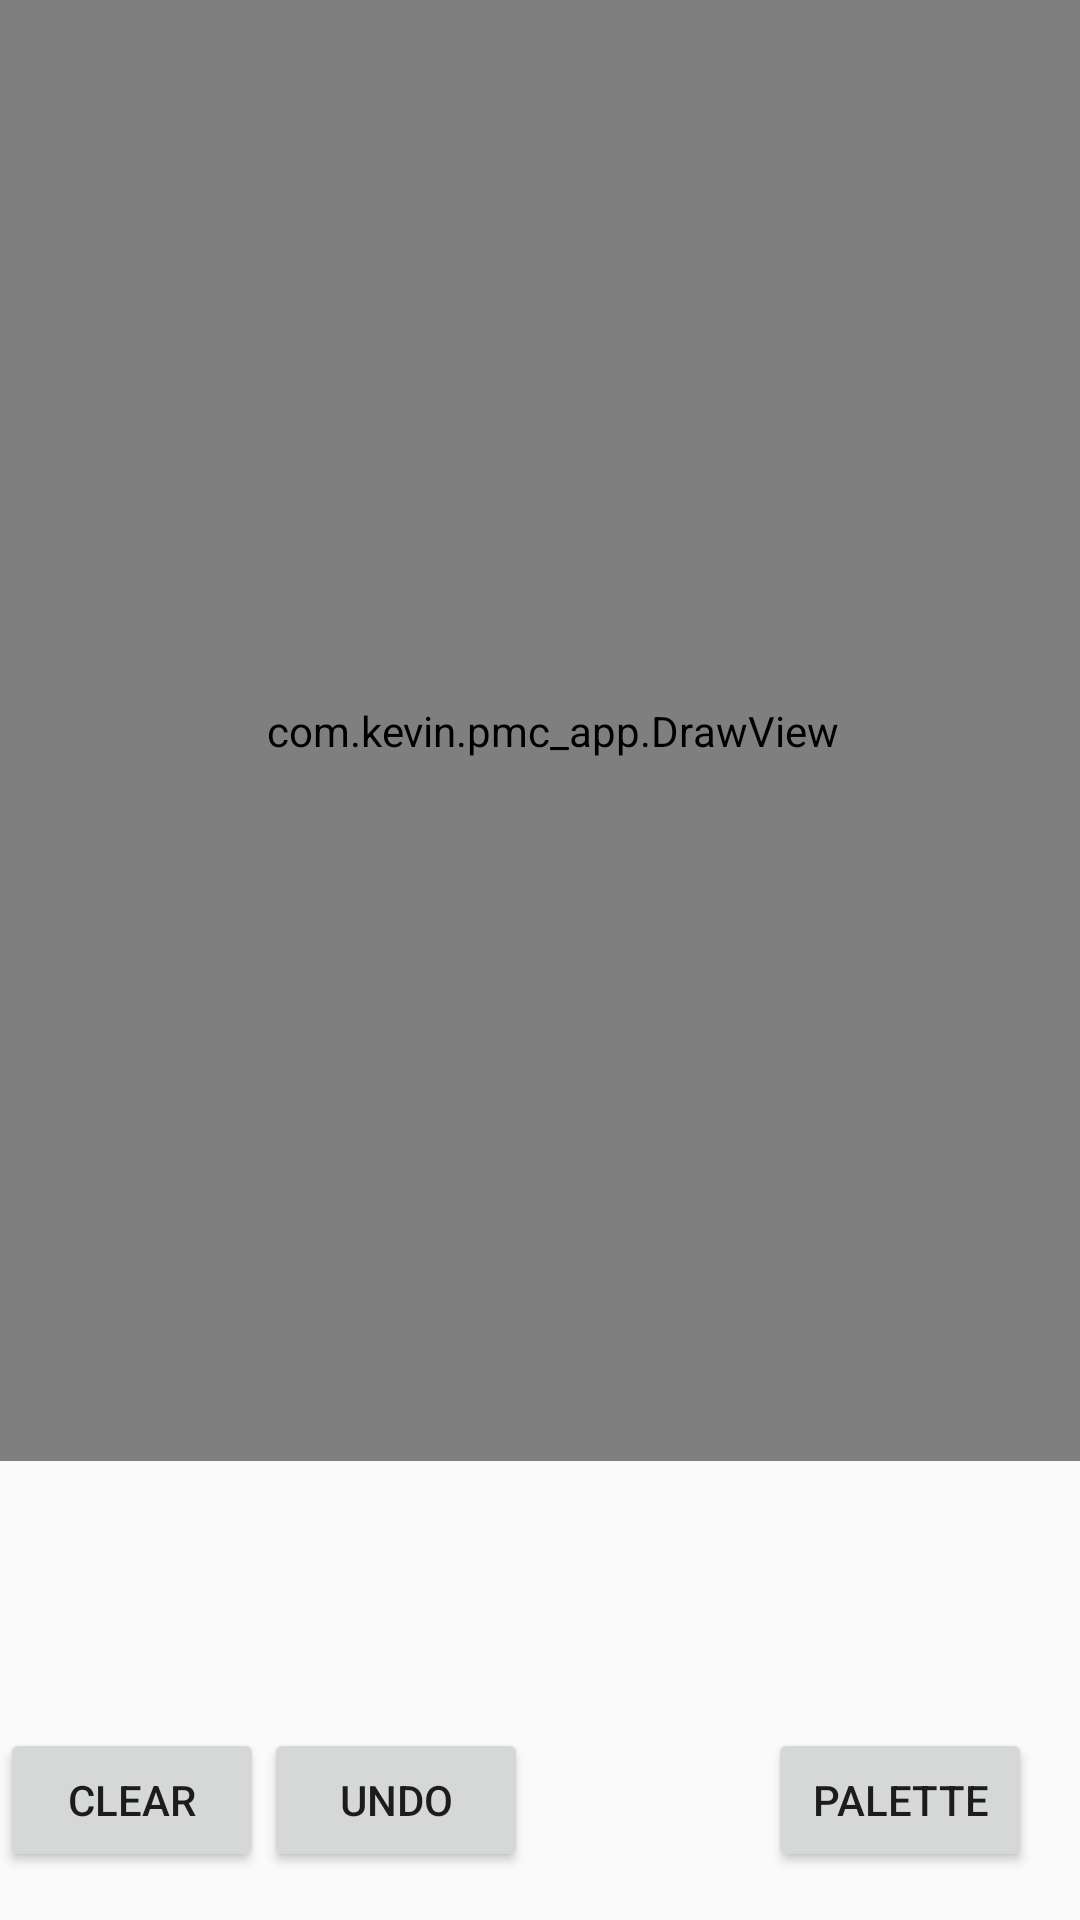

Layout XML and referenced resources for this Android screen:
<!-- AndroidManifest.xml: application theme AppTheme -->
<!-- res/layout/activity_draw.xml -->
<?xml version="1.0" encoding="utf-8"?>
<android.support.constraint.ConstraintLayout
    xmlns:android="http://schemas.android.com/apk/res/android"
    xmlns:app="http://schemas.android.com/apk/res-auto"
    xmlns:custom="http://schemas.android.com/apk/com.kevin.pmc_app"
    xmlns:tools="http://schemas.android.com/tools"
    android:layout_width="match_parent"
    android:layout_height="match_parent">
    <com.kevin.pmc_app.DrawView
        android:id="@+id/drawing"
        android:layout_height = "487dp"
        android:layout_width="368dp"
        custom:thickness = "10dp"
        tools:layout_editor_absoluteY="8dp"
        tools:layout_editor_absoluteX="8dp" />
    <Button
        android:id="@+id/btn_palette"
        android:layout_width="wrap_content"
        android:layout_height="wrap_content"
        android:layout_marginBottom="16dp"
        android:layout_marginRight="16dp"
        android:text="Palette"
        app:layout_constraintBottom_toBottomOf="parent"
        app:layout_constraintRight_toRightOf="parent"
        android:layout_marginEnd="16dp" />

    <Button
        android:id="@+id/btn_clear"
        android:layout_width="wrap_content"
        android:layout_height="wrap_content"
        android:layout_marginBottom="16dp"
        android:text="Clear"
        app:layout_constraintBottom_toBottomOf="parent"
        />

    <Button
        android:id="@+id/btn_undo"
        android:layout_width="wrap_content"
        android:layout_height="wrap_content"
        android:text="Undo"
        app:layout_constraintBottom_toBottomOf="parent"
        app:layout_constraintLeft_toRightOf="@+id/btn_clear"
        android:layout_marginBottom="16dp" />
</android.support.constraint.ConstraintLayout>
<!-- resources referenced by this layout -->
<resources>
  <style name="AppTheme" parent="Theme.AppCompat.Light.NoActionBar">
          
          <item name="colorPrimary">@color/colorPrimary</item>
          <item name="colorPrimaryDark">@color/colorPrimaryDark</item>
          <item name="colorAccent">@color/colorAccent</item>
      </style>
  <color name="colorPrimary">#3f51b5</color>
  <color name="colorPrimaryDark">#131941</color>
  <color name="colorAccent">#ff4040</color>
</resources>
